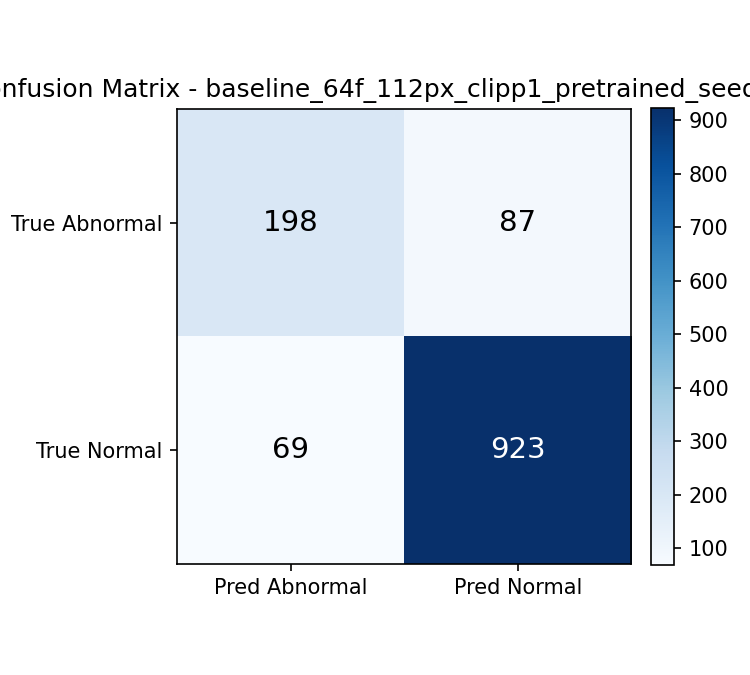

Source data for this figure (header and first rows):
, pred_abnormal_0, pred_normal_1
true_abnormal_0, 198, 87
true_normal_1, 69, 923
